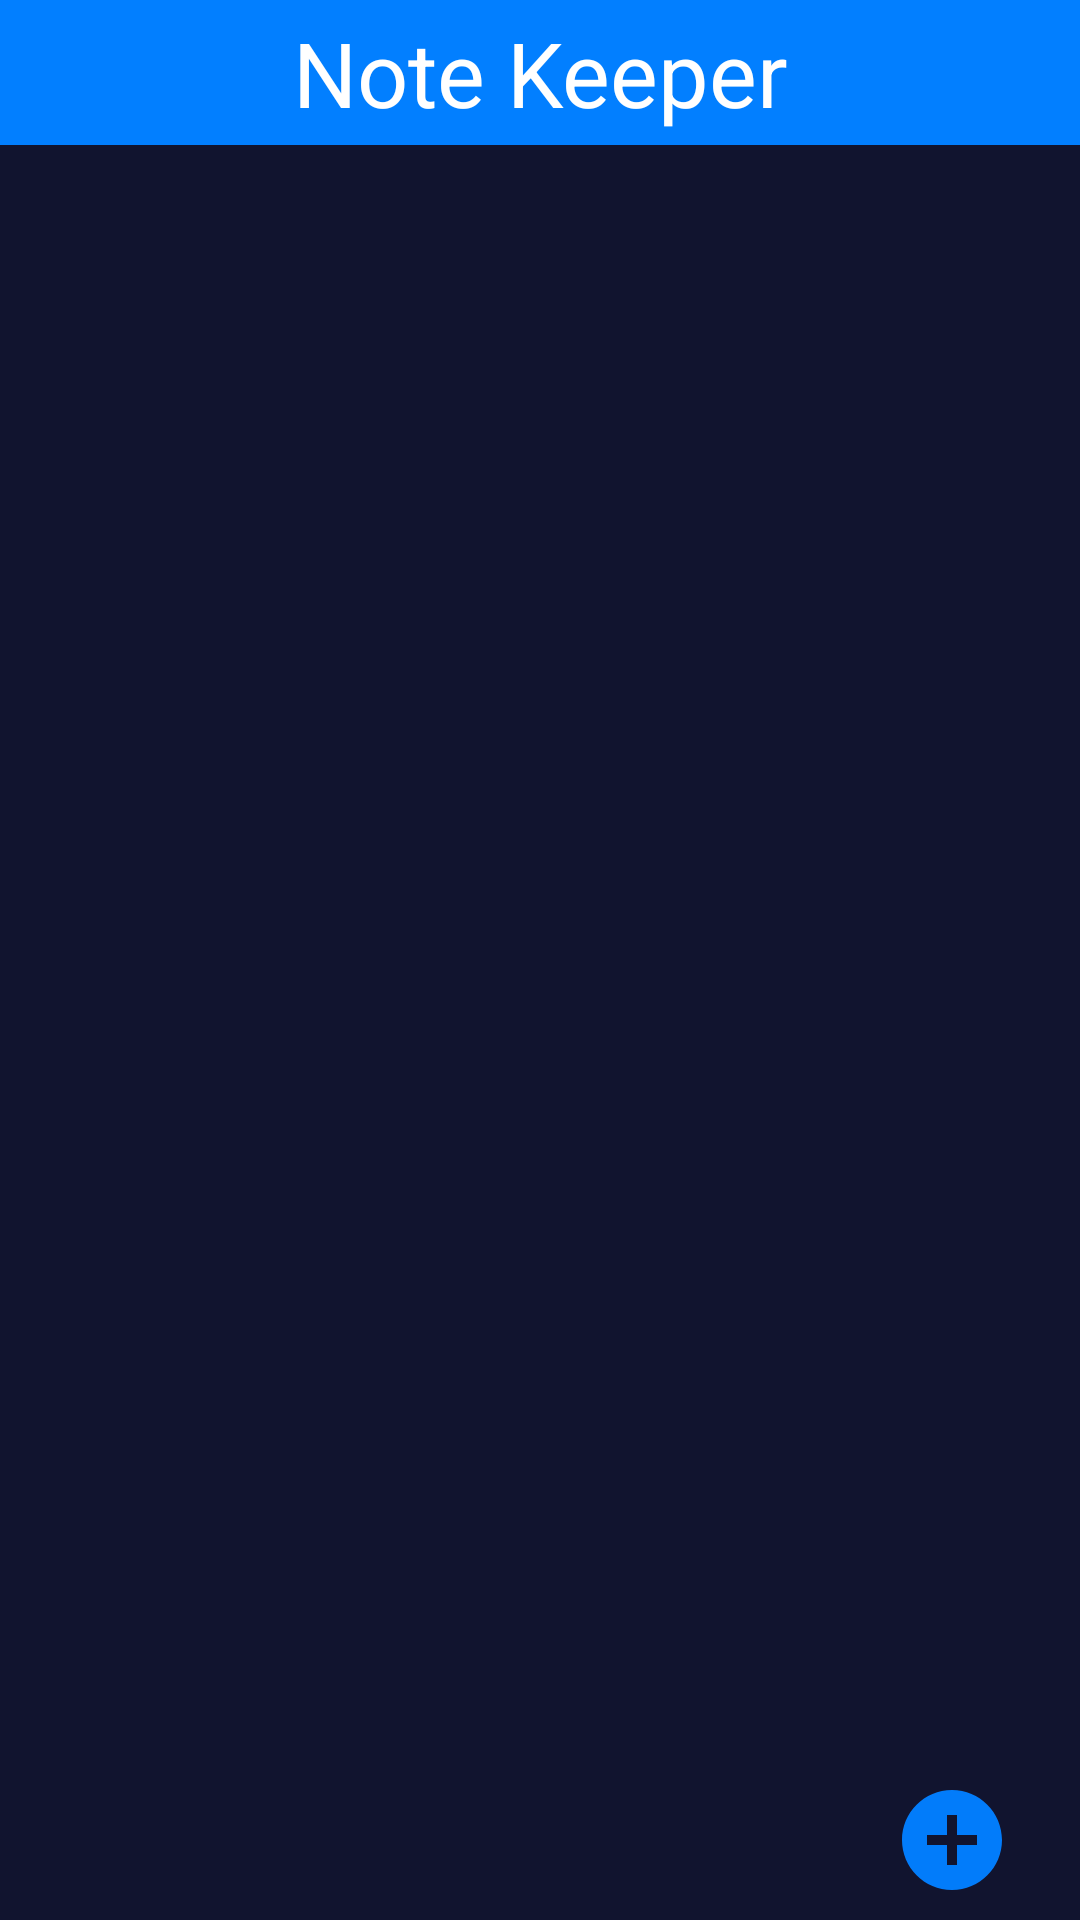

Layout XML and referenced resources for this Android screen:
<!-- AndroidManifest.xml: application theme Theme.MyApplication -->
<!-- res/layout/activity_main.xml -->
<?xml version="1.0" encoding="utf-8"?>
<androidx.constraintlayout.widget.ConstraintLayout
    xmlns:android="http://schemas.android.com/apk/res/android"
    xmlns:app="http://schemas.android.com/apk/res-auto"
    xmlns:tools="http://schemas.android.com/tools"
    android:layout_width="match_parent"
    android:layout_height="match_parent"
    tools:context=".MainActivity"
    android:background="@color/colorPrimary">

    <ListView
        android:id="@+id/lv_notes"
        android:layout_width="0dp"
        android:layout_height="0dp"
        android:layout_marginStart="5dp"
        android:layout_marginLeft="5dp"
        android:layout_marginEnd="5dp"
        android:layout_marginRight="5dp"
        app:layout_constraintBottom_toBottomOf="parent"
        app:layout_constraintEnd_toEndOf="parent"
        app:layout_constraintHorizontal_bias="1.0"
        app:layout_constraintStart_toStartOf="parent"
        app:layout_constraintTop_toBottomOf="@+id/tv_head"
        app:layout_constraintVertical_bias="1.0" />


    <ImageButton
        android:id="@+id/ib_add"
        android:layout_width="wrap_content"
        android:layout_height="wrap_content"
        app:layout_constraintBottom_toBottomOf="parent"
        app:layout_constraintEnd_toEndOf="parent"
        app:layout_constraintHorizontal_bias="0.929"
        app:layout_constraintStart_toStartOf="parent"
        app:layout_constraintTop_toTopOf="parent"
        app:layout_constraintVertical_bias="0.989"
        android:src="@drawable/ic_baseline_add_circle_24"
        android:background="@color/colorPrimary"/>

    <TextView
        android:id="@+id/tv_head"
        android:layout_width="match_parent"
        android:layout_height="wrap_content"
        android:background="@color/colorAccent"
        android:gravity="center"
        android:text="@string/note_keeper"
        android:padding="4dp"
        android:textColor="@color/white"
        android:textSize="30sp"
        app:layout_constraintEnd_toEndOf="parent"
        app:layout_constraintStart_toStartOf="parent"
        app:layout_constraintTop_toTopOf="parent"/>
</androidx.constraintlayout.widget.ConstraintLayout>
<!-- resources referenced by this layout -->
<resources>
  <color name="colorAccent">#027FFF</color>
  <color name="colorPrimary">#11142F</color>
  <color name="white">#FFFFFFFF</color>
  <!-- drawable ic_baseline_add_circle_24 (drawable-v24) -->
  <vector android:height="40dp" android:tint="#027CFA"
      android:viewportHeight="24" android:viewportWidth="24"
      android:width="40dp" xmlns:android="http://schemas.android.com/apk/res/android">
      <path android:fillColor="@color/white" android:pathData="M12,2C6.48,2 2,6.48 2,12s4.48,10 10,10 10,-4.48 10,-10S17.52,2 12,2zM17,13h-4v4h-2v-4L7,13v-2h4L11,7h2v4h4v2z"/>
  </vector>
  <string name="note_keeper">Note Keeper</string>
  <style name="Theme.MyApplication" parent="Theme.MaterialComponents.DayNight.NoActionBar">
          
          <item name="colorPrimary">@color/colorPrimary</item>
          <item name="colorPrimaryVariant">@color/colorPrimaryDark</item>
          <item name="colorOnPrimary">@color/white</item>
          
          <item name="colorSecondary">@color/teal_200</item>
          <item name="colorSecondaryVariant">@color/teal_700</item>
          <item name="colorOnSecondary">@color/black</item>
          
          <item name="android:statusBarColor" tools:targetApi="l">?attr/colorPrimaryVariant</item>
          
      </style>
  <color name="colorPrimaryDark">#11141F</color>
  <color name="teal_200">#FF03DAC5</color>
  <color name="teal_700">#FF018786</color>
  <color name="black">#FF000000</color>
</resources>
